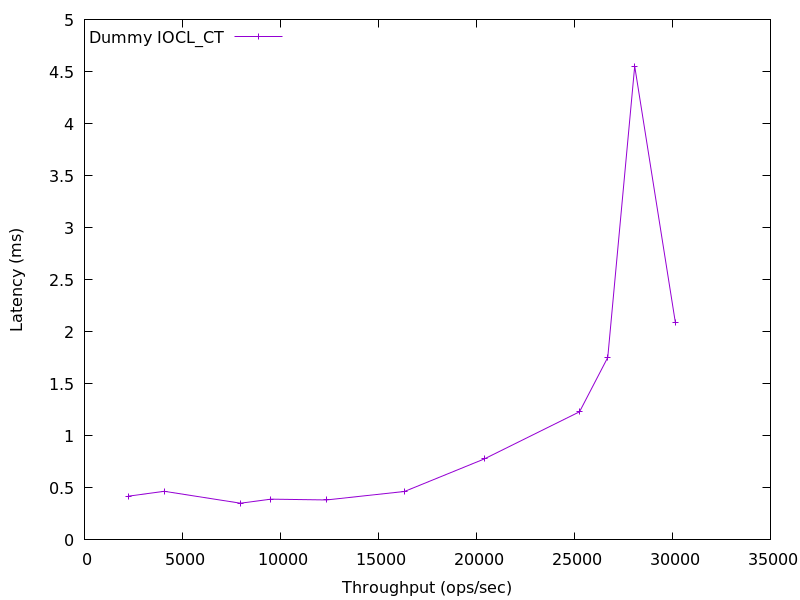

The data file committed next to this chart (first rows):
2222.0099662871125, 0.419661
4068, 0.4671
7960, 0.3526
9518, 0.3914
12349, 0.3838
16328, 0.4657
20391, 0.7775
25260, 1.231
26699, 1.753
# 28075.001863579608, 4.551
30152, 2.087
